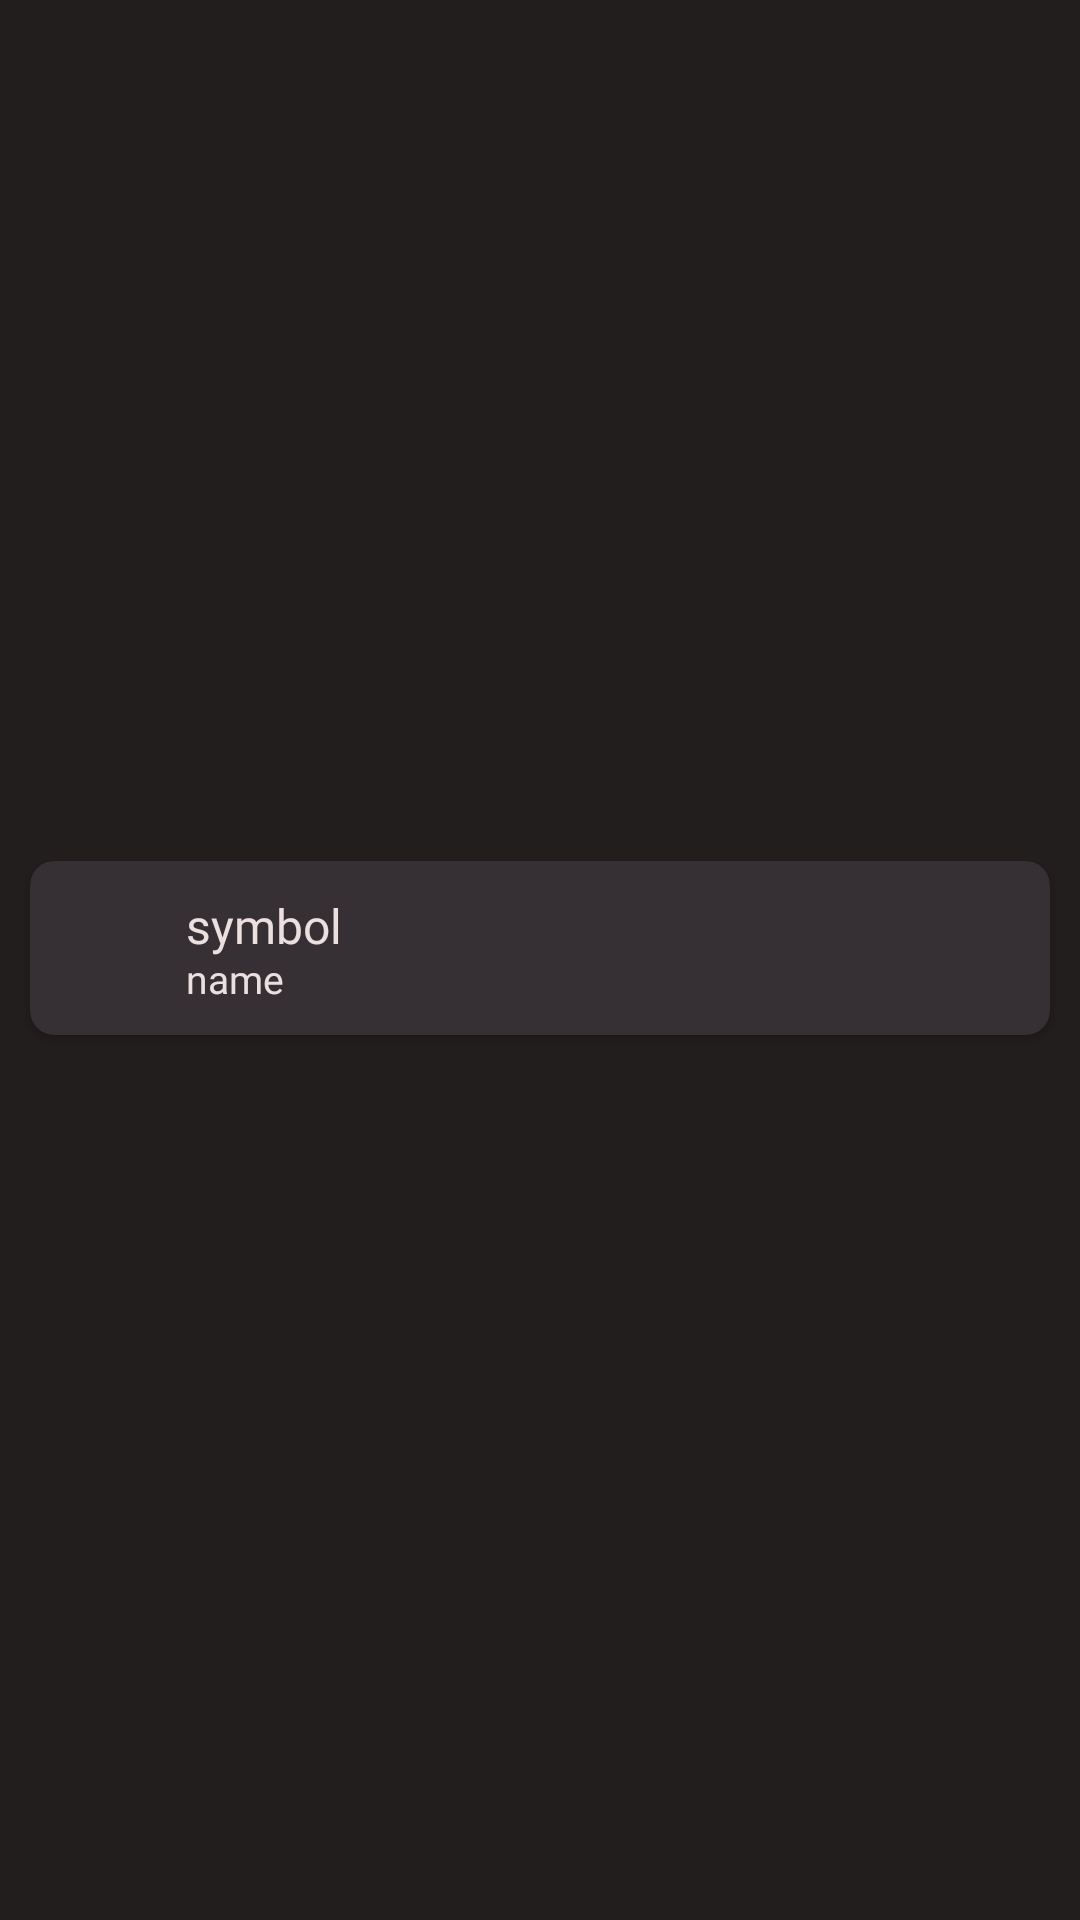

Layout XML and referenced resources for this Android screen:
<!-- AndroidManifest.xml: application theme Theme.Cryptoapp -->
<!-- res/layout/view_holder_search_asset.xml -->
<?xml version="1.0" encoding="utf-8"?>
<androidx.constraintlayout.widget.ConstraintLayout
    xmlns:android="http://schemas.android.com/apk/res/android"
    xmlns:app="http://schemas.android.com/apk/res-auto"
    android:layout_width="match_parent"
    android:layout_height="wrap_content">

    <androidx.cardview.widget.CardView
        android:layout_width="match_parent"
        android:layout_height="64dp"
        android:layout_marginStart="8dp"
        android:layout_marginEnd="8dp"
        android:layout_marginBottom="8dp"
        app:cardBackgroundColor="@color/primary_200"
        app:cardCornerRadius="8dp"
        app:cardPreventCornerOverlap="false"
        app:cardUseCompatPadding="true"
        app:layout_constraintBottom_toBottomOf="parent"
        app:layout_constraintEnd_toEndOf="parent"
        app:layout_constraintStart_toStartOf="parent"
        app:layout_constraintTop_toTopOf="parent">

        <androidx.constraintlayout.widget.ConstraintLayout
            android:layout_width="match_parent"
            android:layout_height="wrap_content">

            <ImageView
                android:id="@+id/icon_image_view"
                android:layout_width="28dp"
                android:layout_height="28dp"
                android:layout_marginStart="12dp"
                android:layout_marginTop="16dp"
                android:layout_marginBottom="17dp"
                app:layout_constraintBottom_toBottomOf="parent"
                app:layout_constraintStart_toStartOf="parent"
                app:layout_constraintTop_toTopOf="parent" />

            <TextView
                android:id="@+id/symbol_text_view"
                android:layout_width="wrap_content"
                android:layout_height="wrap_content"
                android:layout_marginStart="12dp"
                android:layout_marginTop="16dp"
                android:layout_marginBottom="31dp"
                android:fontFamily="@font/roboto_bold"
                android:text="symbol"
                android:textColor="@color/tertiary_100"
                android:textSize="16sp"
                app:layout_constraintBottom_toBottomOf="parent"
                app:layout_constraintStart_toEndOf="@+id/icon_image_view"
                app:layout_constraintTop_toTopOf="parent" />

            <TextView
                android:id="@+id/name_text_view"
                android:layout_width="wrap_content"
                android:layout_height="wrap_content"
                android:layout_marginBottom="12dp"
                android:fontFamily="@font/roboto_regular"
                android:text="name"
                android:textColor="@color/tertiary_100"
                android:textSize="13sp"
                app:layout_constraintBottom_toBottomOf="parent"
                app:layout_constraintStart_toStartOf="@+id/symbol_text_view"
                app:layout_constraintTop_toBottomOf="@+id/symbol_text_view" />

        </androidx.constraintlayout.widget.ConstraintLayout>

    </androidx.cardview.widget.CardView>

</androidx.constraintlayout.widget.ConstraintLayout>
<!-- resources referenced by this layout -->
<resources>
  <color name="primary_200">#FF362F33</color>
  <color name="tertiary_100">#FFECDFE0</color>
  <style name="Theme.Cryptoapp" parent="Theme.MaterialComponents.DayNight.NoActionBar">
          
          <item name="colorPrimary">@color/secondary_100</item>
          <item name="colorPrimaryVariant">@color/primary_100</item>
          <item name="colorOnPrimary">@color/primary_100</item>
          <item name="android:textColorPrimary">@color/tertiary_100</item>
          
          <item name="colorSecondary">@color/tertiary_100</item>
          <item name="colorSecondaryVariant">@color/primary_100</item>
          <item name="colorOnSecondary">@color/black</item>
          
          <item name="android:statusBarColor">?attr/colorPrimaryVariant</item>
          
          <item name="android:windowBackground">@color/primary_100</item>
      </style>
  <color name="secondary_100">#FFBA1833</color>
  <color name="primary_100">#FF231E1E</color>
  <color name="black">#FF000000</color>
</resources>
